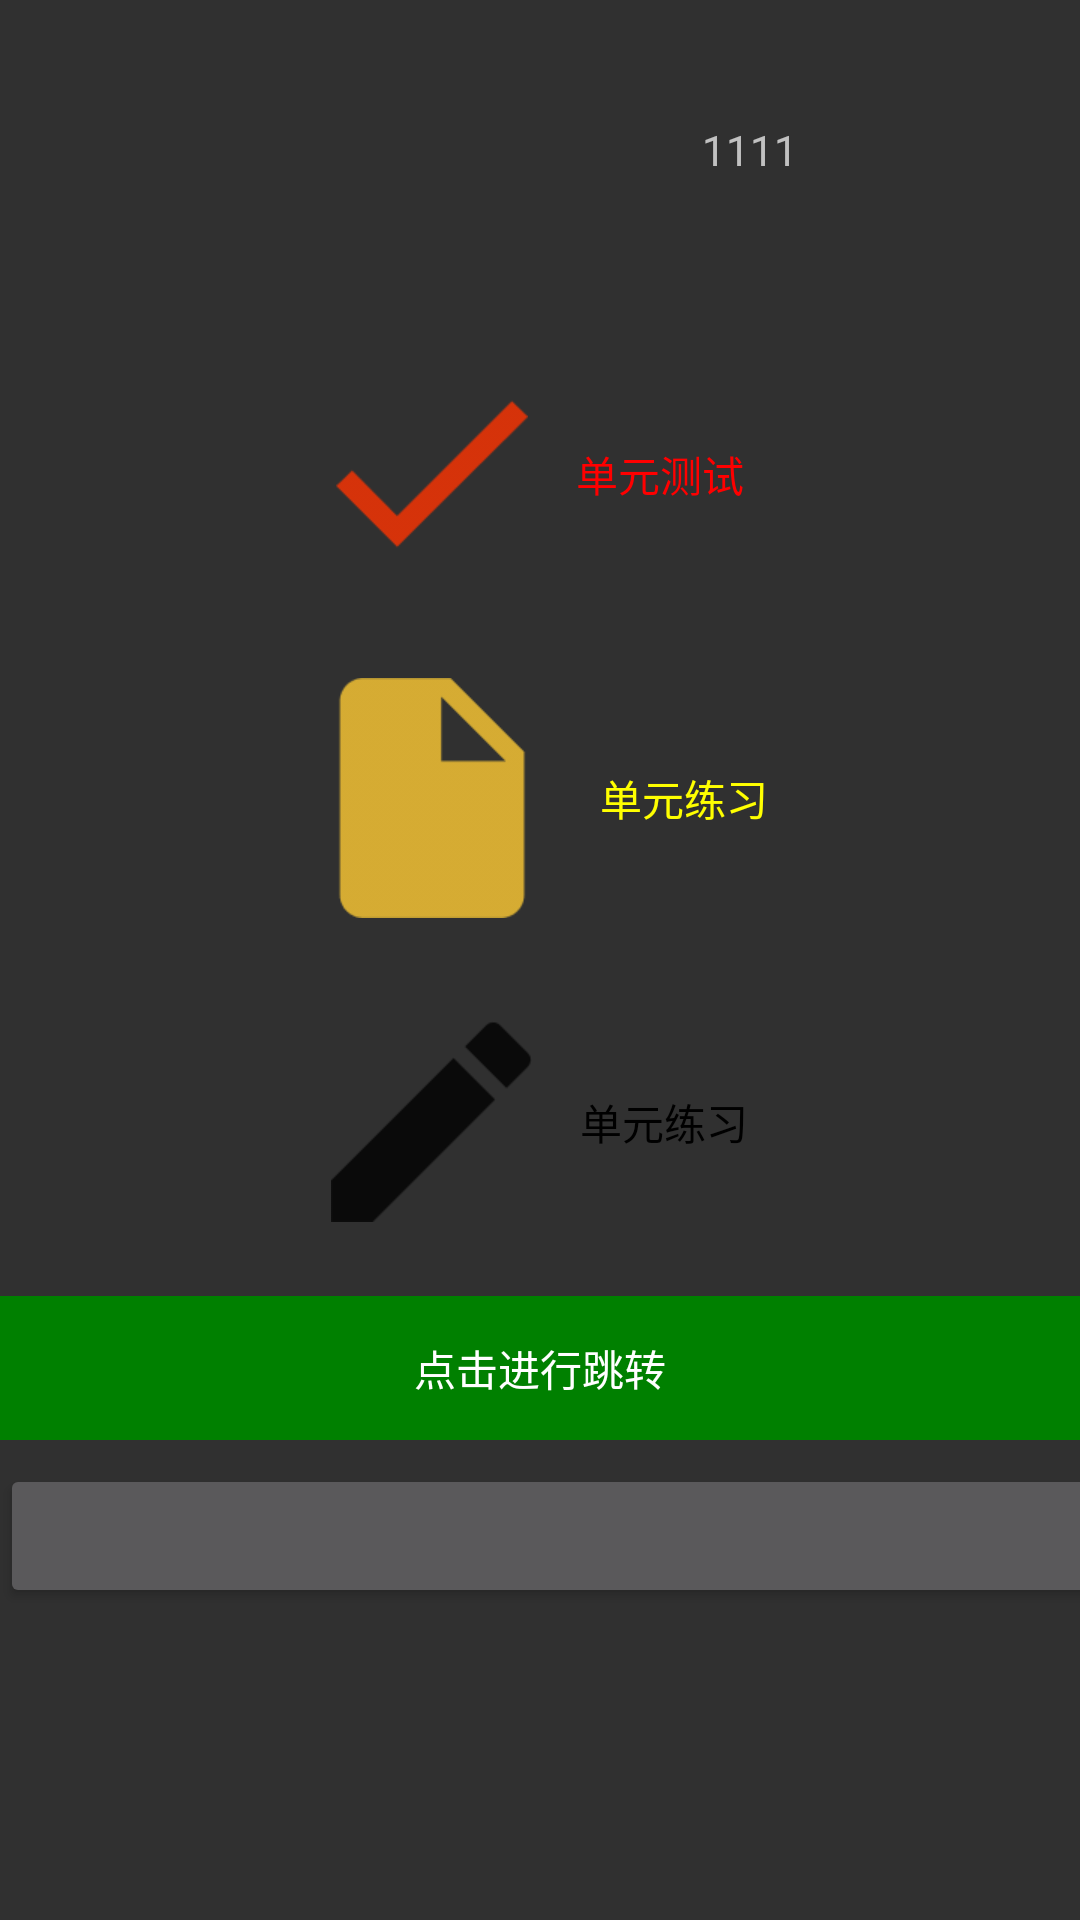

Write the Android layout XML for this screen, with the resource values it uses.
<!-- AndroidManifest.xml: application theme Theme.AppCompat.NoActionBar -->
<!-- res/layout/fragment_main_course_qa.xml -->
<?xml version="1.0" encoding="utf-8"?>
<TableLayout xmlns:android="http://schemas.android.com/apk/res/android"
    android:layout_width="match_parent"
    android:layout_height="match_parent"
    android:background="@drawable/back_units_list"
    android:stretchColumns="0">

    <TableRow
        android:layout_height="100dp"
        android:layout_marginBottom="@dimen/margin_middle">

        <TextView
            android:layout_width="100dp"
            android:layout_height="wrap_content"
            android:text="1111"
            android:layout_gravity="center"/>

        <Button android:id="@+id/btn_unit_exercise"
            android:layout_width="100dp"
            android:layout_height="100dp"
            android:layout_gravity="center"
            android:text="单元练习"
            android:textColor="@color/black"
            android:background="@null"
            android:drawableLeft="@drawable/unit_exercise"
            android:drawablePadding="@dimen/padding_large"/>

    </TableRow>

    <TableRow
        android:gravity="center"
        android:layout_height="100dp"
        android:layout_marginBottom="@dimen/margin_middle">

        <Button android:id="@+id/btn_unit_test"
            android:layout_width="500dp"
            android:layout_height="100dp"
            android:layout_gravity="center"
            android:text="单元测试"
            android:textColor="@color/red"
            android:background="@null"
            android:drawableLeft="@drawable/unit_test"
            android:drawablePadding="@dimen/padding_large"/>
    </TableRow>

    <TableRow
        android:gravity="center"
        android:layout_height="100dp"
        android:layout_marginBottom="@dimen/margin_middle">

        <Button android:id="@+id/btn_words"
            android:layout_width="100dp"
            android:layout_height="100dp"
            android:layout_gravity="center"
            android:text="单元练习"
            android:textColor="@color/yellow"
            android:background="@null"
            android:drawableLeft="@drawable/words"
            android:drawablePadding="@dimen/padding_large"/>
    </TableRow>

    <TableRow
        android:gravity="center"
        android:layout_height="100dp"
        android:layout_marginBottom="@dimen/margin_middle">

        <Button android:id="@+id/btn_quick_review"
            android:layout_width="500dp"
            android:layout_height="100dp"
            android:layout_gravity="center"
            android:text="单元练习"
            android:textColor="@color/black"
            android:background="@null"
            android:drawableLeft="@drawable/quick_review"
            android:drawablePadding="@dimen/padding_large"/>
    </TableRow>

    <TableRow
        android:gravity="center"
        android:layout_height="100dp"
        android:layout_marginBottom="@dimen/margin_middle">

        <Button
            android:id="@+id/btn_test"
            android:layout_width="100dp"
            android:layout_height="wrap_content"
            android:text="点击进行跳转"
            android:background="@color/green"
            android:layout_column="0"/>

    </TableRow>

    <TableRow
        android:id="@+id/tableRow1"
        android:layout_width="wrap_content"
        android:layout_height="wrap_content"
        >

        <Button
            android:layout_width="match_parent"
            android:layout_height="match_parent" />


    </TableRow>

</TableLayout>
<!-- resources referenced by this layout -->
<resources>
  <color name="black">#ff000000</color>
  <color name="green">#008000</color>
  <color name="red">#ff0000</color>
  <color name="yellow">#ffff00</color>
  <dimen name="margin_middle">8dp</dimen>
  <dimen name="padding_large">16dp</dimen>
  <!-- drawable quick_review: png bitmap (drawable-xhdpi, 1187 bytes) -->
  <!-- drawable unit_exercise: png bitmap (drawable-xhdpi, 2839 bytes) -->
  <!-- drawable unit_test: png bitmap (drawable-xhdpi, 1173 bytes) -->
  <!-- drawable words: png bitmap (drawable-xhdpi, 1226 bytes) -->
  <style name="Theme.AppCompat.NoActionBar">
          <item name="windowActionBar">false</item>
          <item name="windowNoTitle">true</item>
          <item name="toolbarStyle">@style/mytoolbar</item>
      </style>
  <style name="mytoolbar" parent="Widget.AppCompat.Toolbar">
          
          
          <item name="contentInsetStart">0dp</item>
          
          <item name="colorPrimary">#f61d1f1f</item>
          
          <item name="colorPrimaryDark">#0a0909</item>
          
          <item name="android:textColorPrimary">#ffffff</item>
          
          <item name="android:windowBackground">@color/gray</item>
          
          <item name="colorAccent">#00ff00</item>
          
          <item name="colorControlNormal">#fff</item>
          
          <item name="colorButtonNormal">@color/accent_material_light</item>
          
          <item name="editTextColor">@android:color/white</item>
      </style>
  <color name="gray">#808080</color>
</resources>
